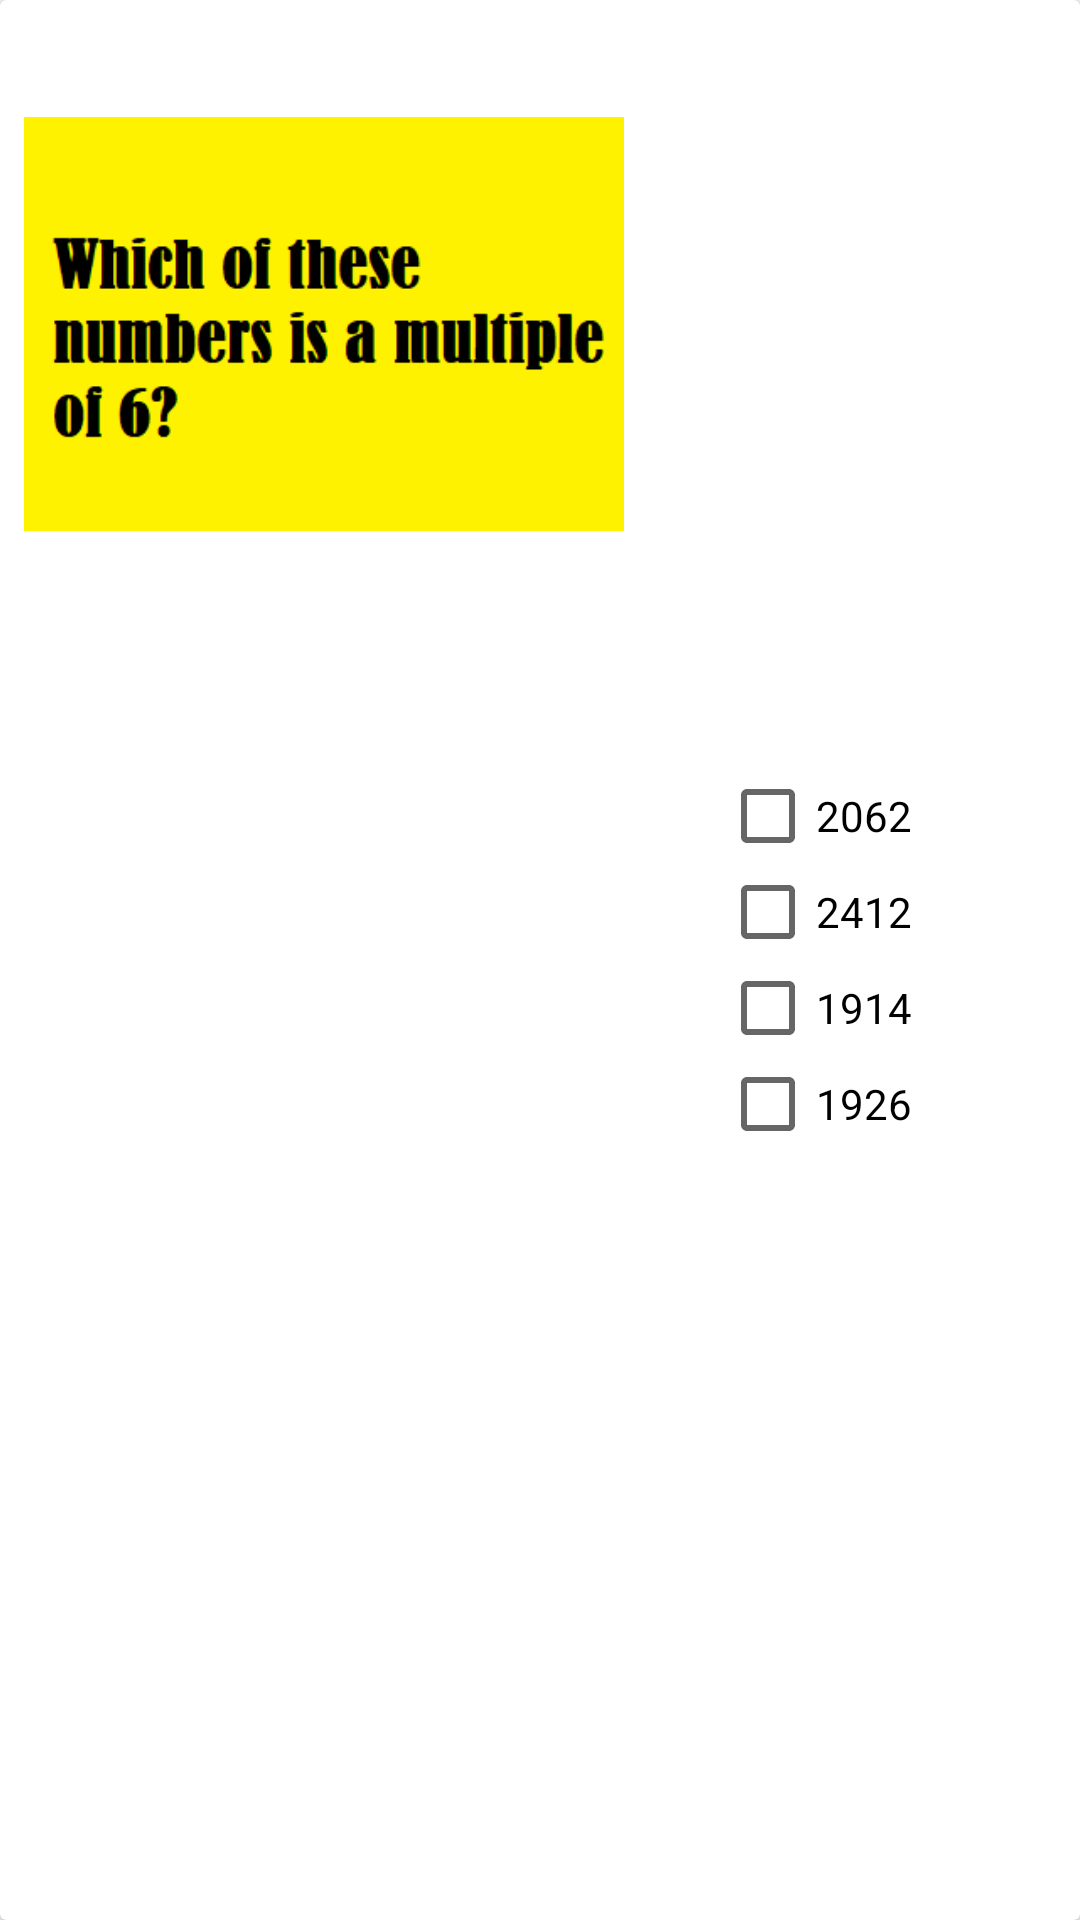

The Android layout XML behind this screen, and the referenced resources:
<!-- AndroidManifest.xml: application theme AppTheme -->
<!-- res/layout/question5.xml -->
<layout xmlns:android="http://schemas.android.com/apk/res/android">

    <android.support.v7.widget.CardView xmlns:tools="http://schemas.android.com/tools"
        android:layout_width="match_parent"
        android:layout_height="wrap_content"
        android:layout_margin="8dp"
        android:elevation="8dp">

        <LinearLayout
            android:layout_width="match_parent"
            android:layout_height="match_parent">

            <ImageView
                android:id="@+id/image_math2"
                style="@style/Question1Style"
                android:src="@drawable/math2"
                tools:src="@drawable/ic_launcher_background" />

            <LinearLayout style="@style/LayoutStyle">

                <RadioGroup
                    android:layout_width="match_parent"
                    android:layout_height="wrap_content"
                    android:layout_marginStart="16dp">

                    <CheckBox
                        android:id="@+id/wrong_answer_math2"
                        style="@style/WrapContentStyle"
                        android:text="@string/q5_a1" />

                    <CheckBox
                        android:id="@+id/right_answer_math2_1"
                        style="@style/WrapContentStyle"
                        android:text="@string/q5_a2" />

                    <CheckBox
                        android:id="@+id/right_answer_math2_2"
                        style="@style/WrapContentStyle"
                        android:text="@string/q5_a3" />

                    <CheckBox
                        android:id="@+id/right_answer_math2_3"
                        style="@style/WrapContentStyle"
                        android:text="@string/q5_a4" />
                </RadioGroup>
            </LinearLayout>
        </LinearLayout>
    </android.support.v7.widget.CardView>
</layout>
<!-- resources referenced by this layout -->
<resources>
  <!-- drawable math2: png bitmap (drawable, 5056 bytes) -->
  <string name="q5_a1">2062</string>
  <string name="q5_a2">2412</string>
  <string name="q5_a3">1914</string>
  <string name="q5_a4">1926</string>
  <style name="LayoutStyle">
          <item name="android:layout_width">wrap_content</item>
          <item name="android:layout_height">wrap_content</item>
          <item name="android:layout_gravity">center</item>
          <item name="android:layout_margin">8dp</item>
          <item name="android:orientation">vertical</item>
      </style>
  <style name="Question1Style">
          <item name="android:layout_width">200dp</item>
          <item name="android:layout_height">200dp</item>
          <item name="android:layout_margin">8dp</item>
          <item name="android:scaleType">fitCenter</item>
      </style>
  <style name="WrapContentStyle">
          <item name="android:layout_width">wrap_content</item>
          <item name="android:layout_height">wrap_content</item>
      </style>
  <style name="AppTheme" parent="Theme.AppCompat.Light.DarkActionBar">
          
          <item name="colorPrimary">@color/colorPrimary</item>
          <item name="colorPrimaryDark">@color/colorPrimaryDark</item>
          <item name="colorAccent">@color/colorAccent</item>
      </style>
  <!-- not gathered from this repository: default colours our renderer supplied (Android Studio template values) -->
  <color name="colorPrimary">#FF6200EE</color>
  <color name="colorPrimaryDark">#FF3700B3</color>
  <color name="colorAccent">#FF03DAC5</color>
</resources>
